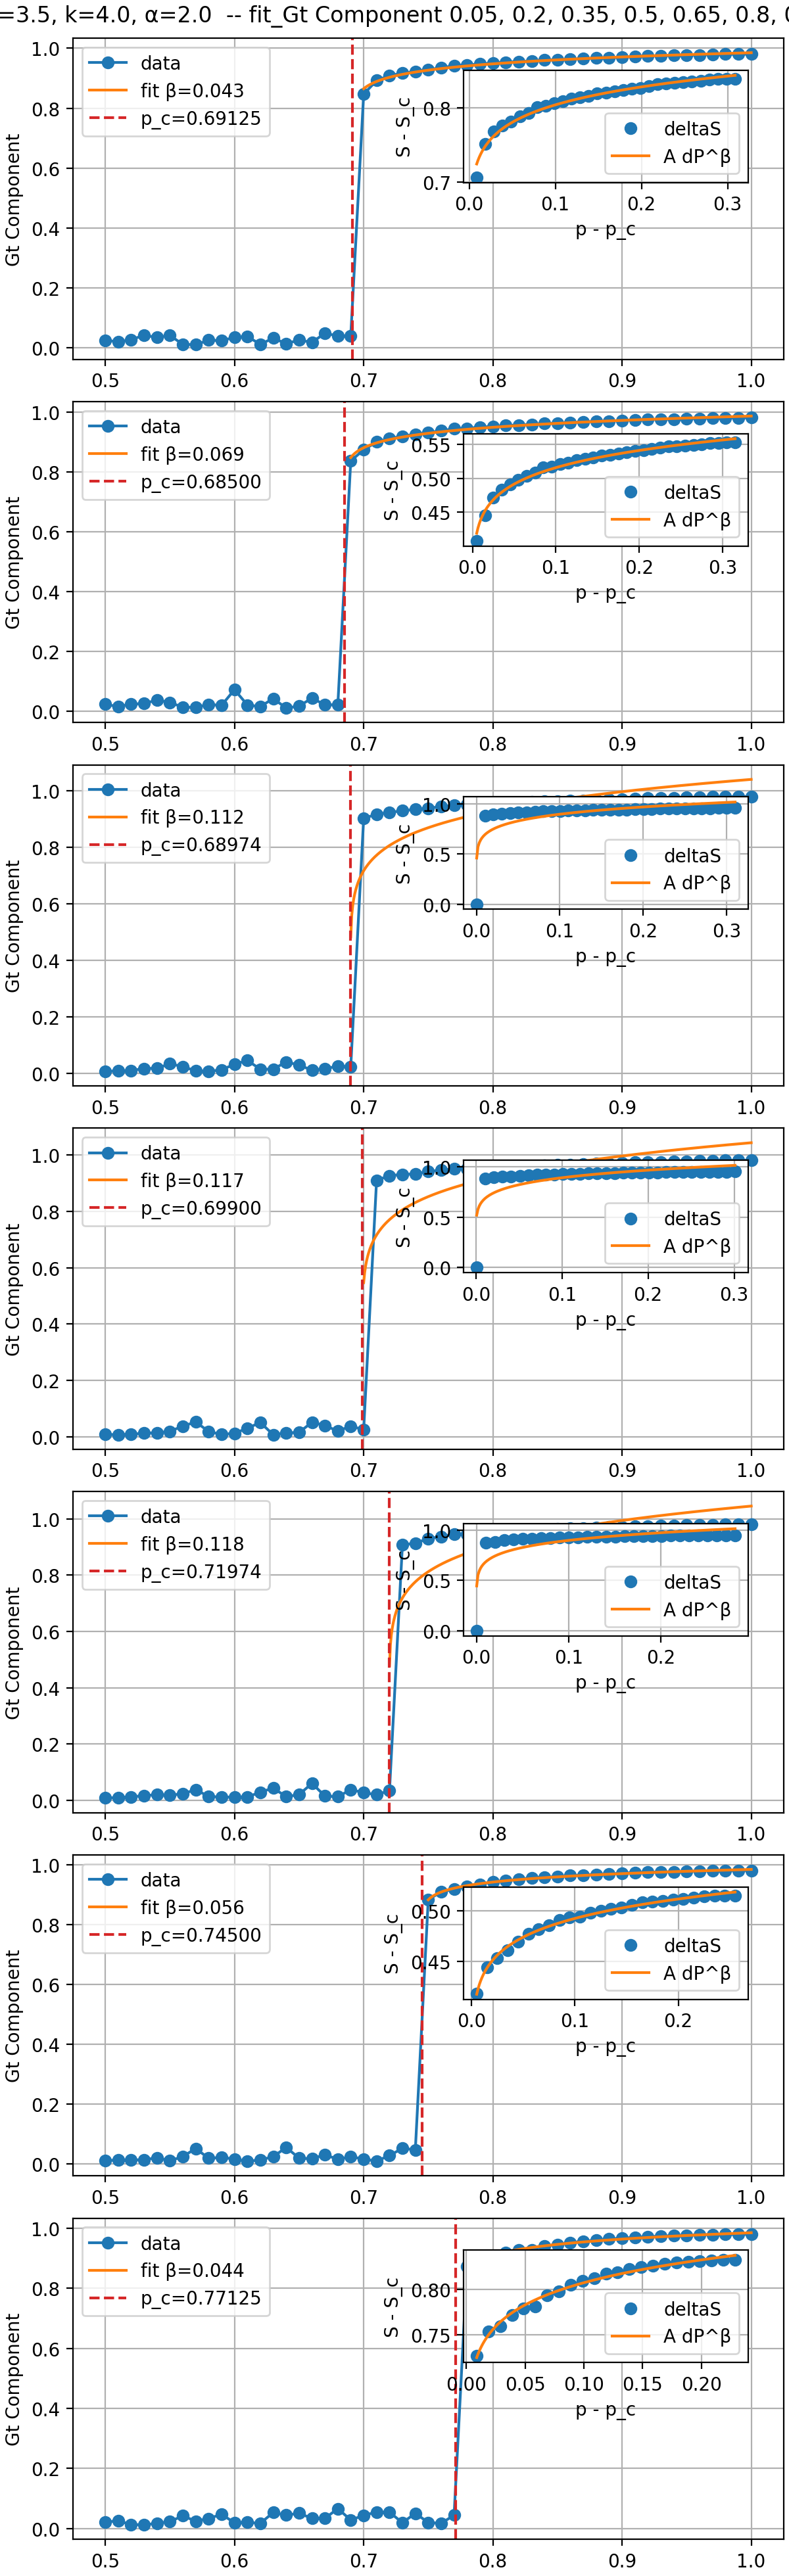

The data file committed next to this chart (first rows):
file, dir, theta, p_c, S_c, A, beta, stderr_beta, r2, rmse, n_points, success, message
Gt Component 0.05, 0.2, 0.35, 0.5, 0.65,…, L=75, ζ=3.5, k=4.0, α=2.0, 0.05, 0.6913, 0.1408, 0.8881, 0.04303, 0.001151, 0.9807, 0.004129, 31, True, fit ok
Gt Component 0.05, 0.2, 0.35, 0.5, 0.65,…, L=75, ζ=3.5, k=4.0, α=2.0, 0.2, 0.685, 0.4282, 0.6044, 0.0691, 0.001438, 0.9885, 0.003539, 32, True, fit ok
Gt Component 0.05, 0.2, 0.35, 0.5, 0.65,…, L=75, ζ=3.5, k=4.0, α=2.0, 0.35, 0.6897, 0.02335, 1.161, 0.1122, 0.02209, 0.6097, 0.1024, 32, True, fit ok
Gt Component 0.05, 0.2, 0.35, 0.5, 0.65,…, L=75, ζ=3.5, k=4.0, α=2.0, 0.5, 0.699, 0.02656, 1.17, 0.1173, 0.02652, 0.5226, 0.1149, 31, True, fit ok
Gt Component 0.05, 0.2, 0.35, 0.5, 0.65,…, L=75, ζ=3.5, k=4.0, α=2.0, 0.65, 0.7197, 0.03357, 1.175, 0.1177, 0.02426, 0.6189, 0.1051, 29, True, fit ok
Gt Component 0.05, 0.2, 0.35, 0.5, 0.65,…, L=75, ζ=3.5, k=4.0, α=2.0, 0.8, 0.745, 0.4652, 0.5599, 0.0555, 0.0008438, 0.9949, 0.001771, 26, True, fit ok
Gt Component 0.05, 0.2, 0.35, 0.5, 0.65,…, L=75, ζ=3.5, k=4.0, α=2.0, 0.95, 0.7713, 0.1478, 0.8946, 0.04449, 0.001017, 0.9896, 0.002989, 23, True, fit ok
